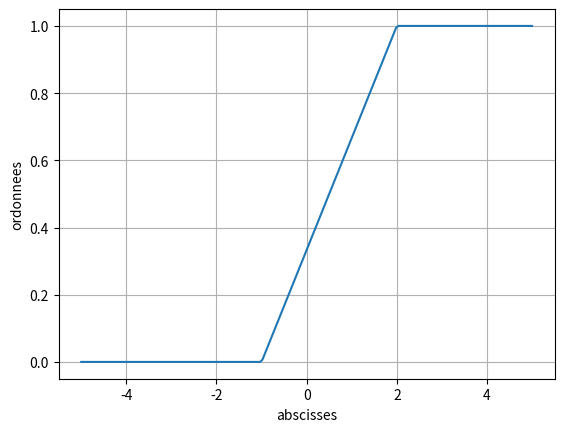

Generate this figure with matplotlib:
# -*- coding: utf-8 -*-
"""
Created on Tue Mar  3 19:28:48 2020

[redacted]
"""

###Pour la fonction de répartition :
import numpy as np 
import matplotlib.pyplot as plt
def repartuni(x): #fonction de répartition pour a=-1 et b=2 
    if x<-1: 
        return(0) 
    elif (-1<=x and x<=2): 
        return((x+1)/3) 
    else: return(1)
abs=np.linspace(-5,5,200) 
y=[repartuni(x) for x in abs] 
plt.grid() 
plt.plot(abs,y) 
plt.xlabel("abscisses")
plt.ylabel("ordonnees")
plt.show()
plt.savefig("FonctionRepartition.png")
